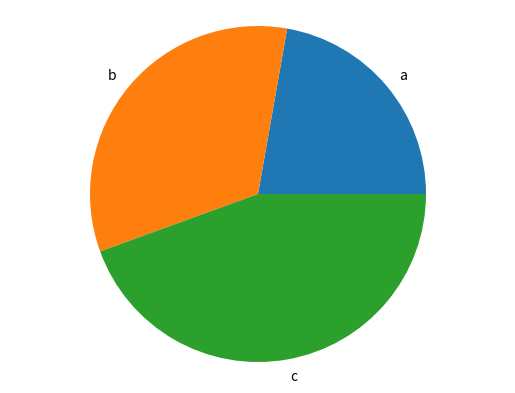

Generate this figure with matplotlib:
import matplotlib.pyplot as plt

def generate_bar_char(labels, values):
    fig, ax = plt.subplots()
    ax.bar(labels, values)
    plt.show()

def generate_pie_char(labels, values):
    fig, ax = plt.subplots()
    ax.pie(values, labels = labels)
    ax.axis('equal')
    plt.show()

if __name__ == '__main__':
    labels = ['a', 'b', 'c']
    values = [100, 150, 200]
    #generate_bar_char(labels, values)
    generate_pie_char(labels, values)